Run: headless pygame with SDL's dummy video driver; simulated clock (each Clock.tick advances the game by its frame time, no real sleeping); random seed 0; keys injected as events and as key.get_pressed() state; mouse plan: one left click at the window centre at the start of phase 2, then a move to the lower-right quarter at the start of phase 3.
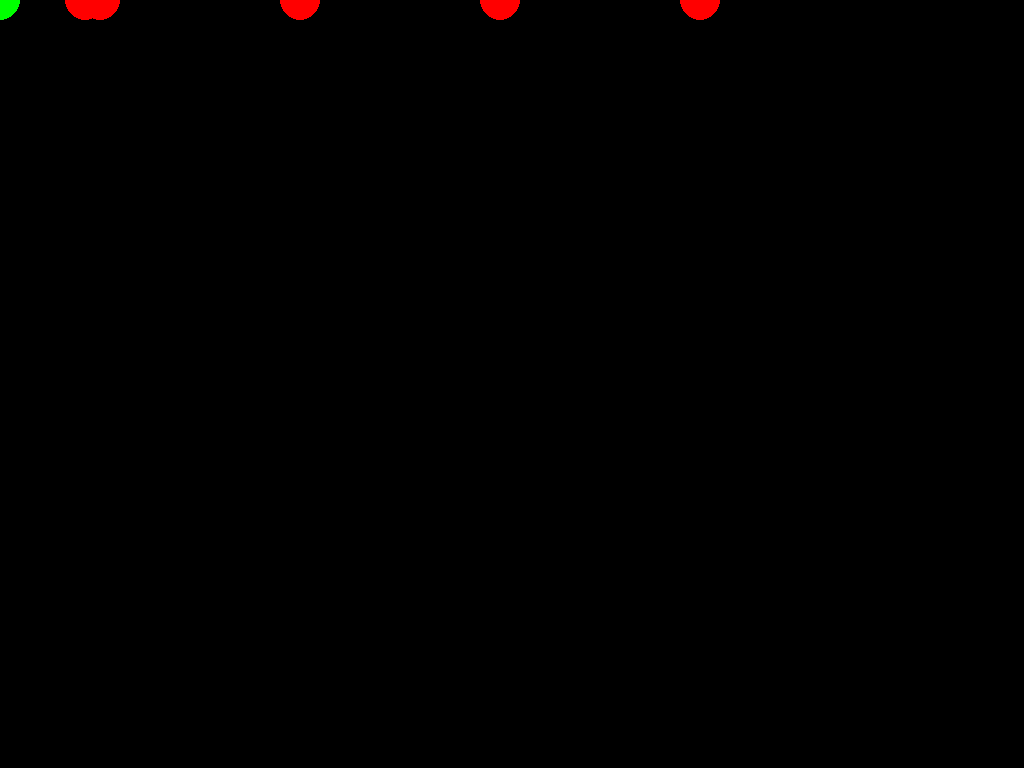
Frame 1 of 4 · flips 1–60 · no input
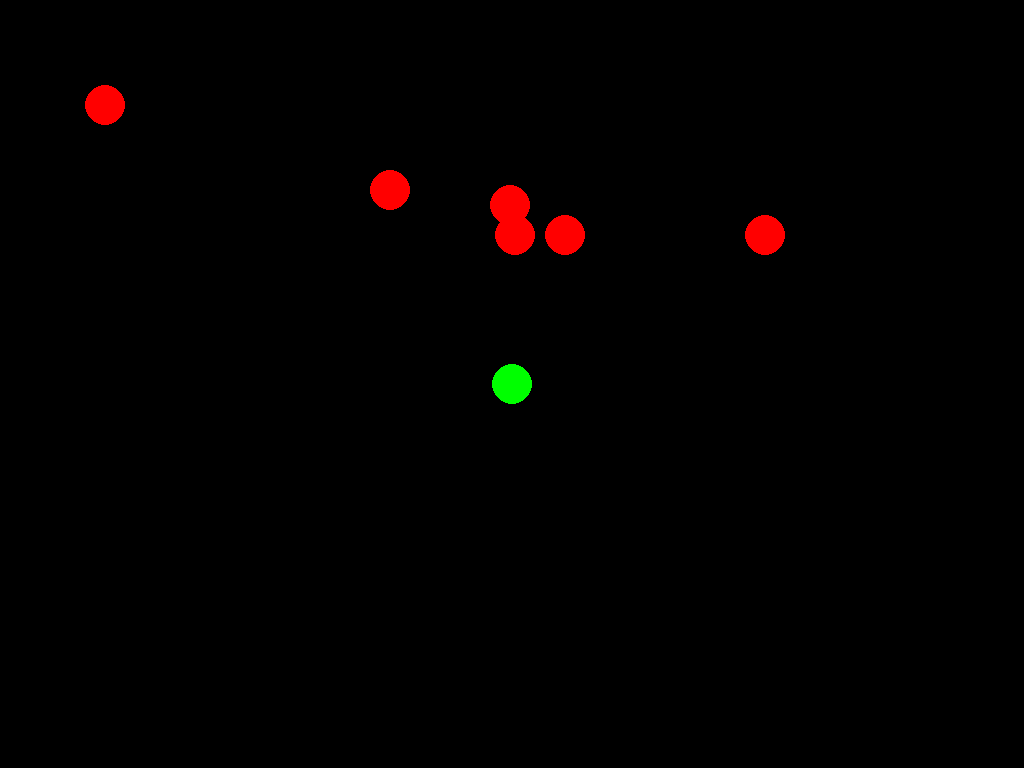
Frame 2 of 4 · flips 61–180 · clicked the window centre · tapped SPACE, RETURN · held RIGHT (→), D
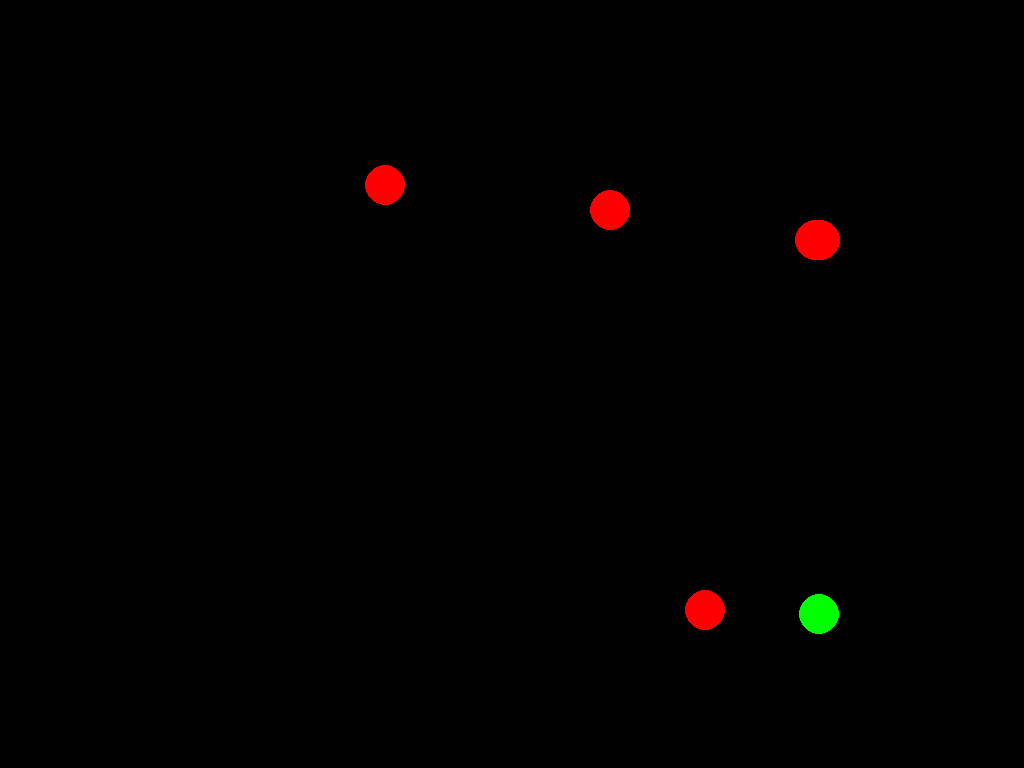
Frame 3 of 4 · flips 181–300 · moved the mouse to the lower-right quarter · held DOWN (↓), S
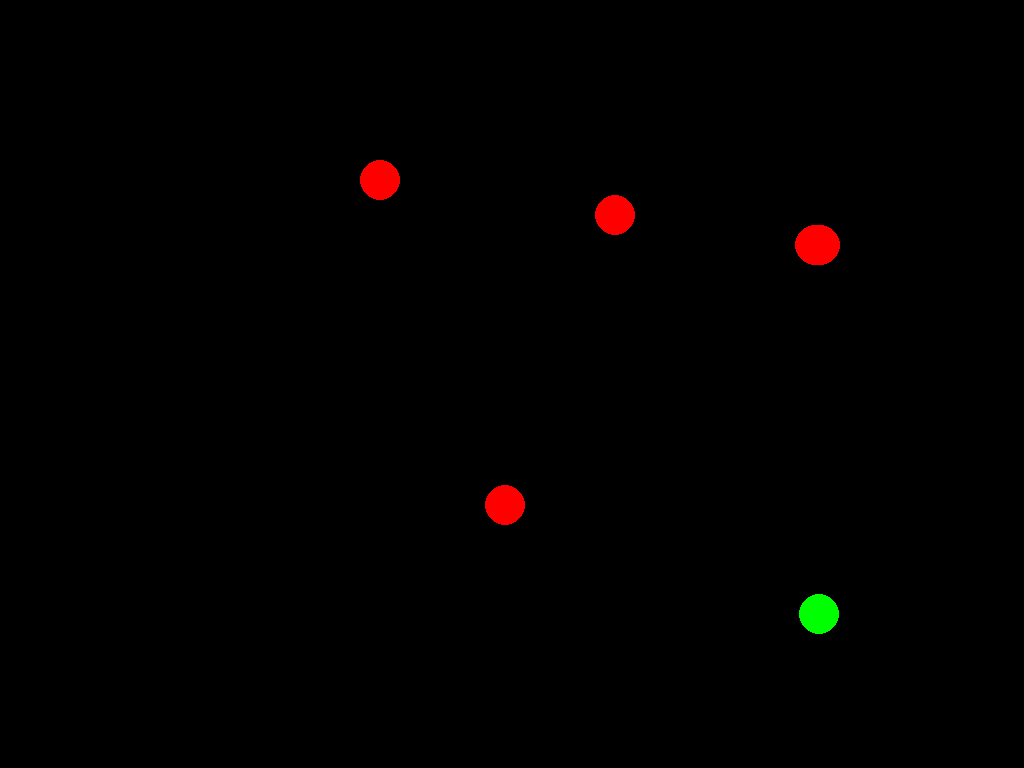
Frame 4 of 4 · flips 301–420 · held LEFT (←), A, UP (↑), W

The pygame program that drew these frames:

'''
FP Basics Eg 2.py
Mr. McKenzie
April, 2009
-------------------------------------------------------------------------
    
This example shows that as soon as we add complexity to a game we
need to start breaking our code down into functions. The goal is 
for the mainline and each of the procedures to be simple. The overall 
program may be complex, but we don't need to think about the the 
whole program at any given time, we only need to focus our attention 
on the mainline or any particular function.
'''

from pygame import *
X = 0
Y = 1

def running():
    ''' check the event queue for an quit as well as the keyboard
        for the escape key. Return false if either are seen true
        if we make it to the end.
    ''' 
    for evnt in event.get():
        if evnt.type == QUIT:
            return False
        
    keys = key.get_pressed()
    if keys[K_ESCAPE]:
        return False
    return True

def moveBadGuys(badGuys, goodX, goodY):
    ''' The AI for the badGuys is real simple. If the goodGuy is left/right
        they move left/right. Same with up/down.
        badGuys - A list of bad guy positions ([x,y] lists)
        goodX, goodY - good guy position
    '''
    for guy in badGuys:
        if goodX > guy[X] +5:
            guy[X]+=5                    
        elif goodX < guy[X]-5:   
            guy[X]-=5        
        if goodY > guy[Y] +5:
            guy[Y]+=5
        elif goodY < guy[Y]-5:
            guy[Y]-=5


def checkHits(badGuys, goodX, goodY):
    ''' Both good and bad guys are circles, so to check hits we just need to check if the
        distance from center to center is < 20.
        For this simple example when they do collide we re-set the bad guy
    '''
    for i, guy in enumerate(badGuys):
        if ((goodX-guy[X])**2 + (goodY-guy[Y])**2)**0.5 < 20:
            guy[X], guy[Y] = i*200,0

def drawScene(screen, badGuys, goodX, goodY):
    ''' The scene is very simple. Each bad guy is a red circle, and the good guy is
        a green circle.
    '''
    screen.fill((0,0,0))
    for guy in badGuys:
        draw.circle(screen, red, guy, 20)

    draw.circle(screen, (0,255,0), (goodX, goodY), 20)
    display.flip()

    
init()
size = width, height = 1024, 768
screen = display.set_mode(size)
badX, badY = 0,0
red = 255, 0, 0
green = 0, 255, 0
badGuys = [[0,0], [200,0], [400,0], [600, 0],[800, 0],[1000, 0]]    # 6 x,y pairs 
myClock = time.Clock()

while running():
    goodX, goodY = mouse.get_pos()      # input from the user & move good guy

    moveBadGuys(badGuys, goodX, goodY)
    checkHits(badGuys, goodX, goodY)
    drawScene(screen, badGuys, goodX, goodY)
    myClock.tick(60)                    # delay

quit()
